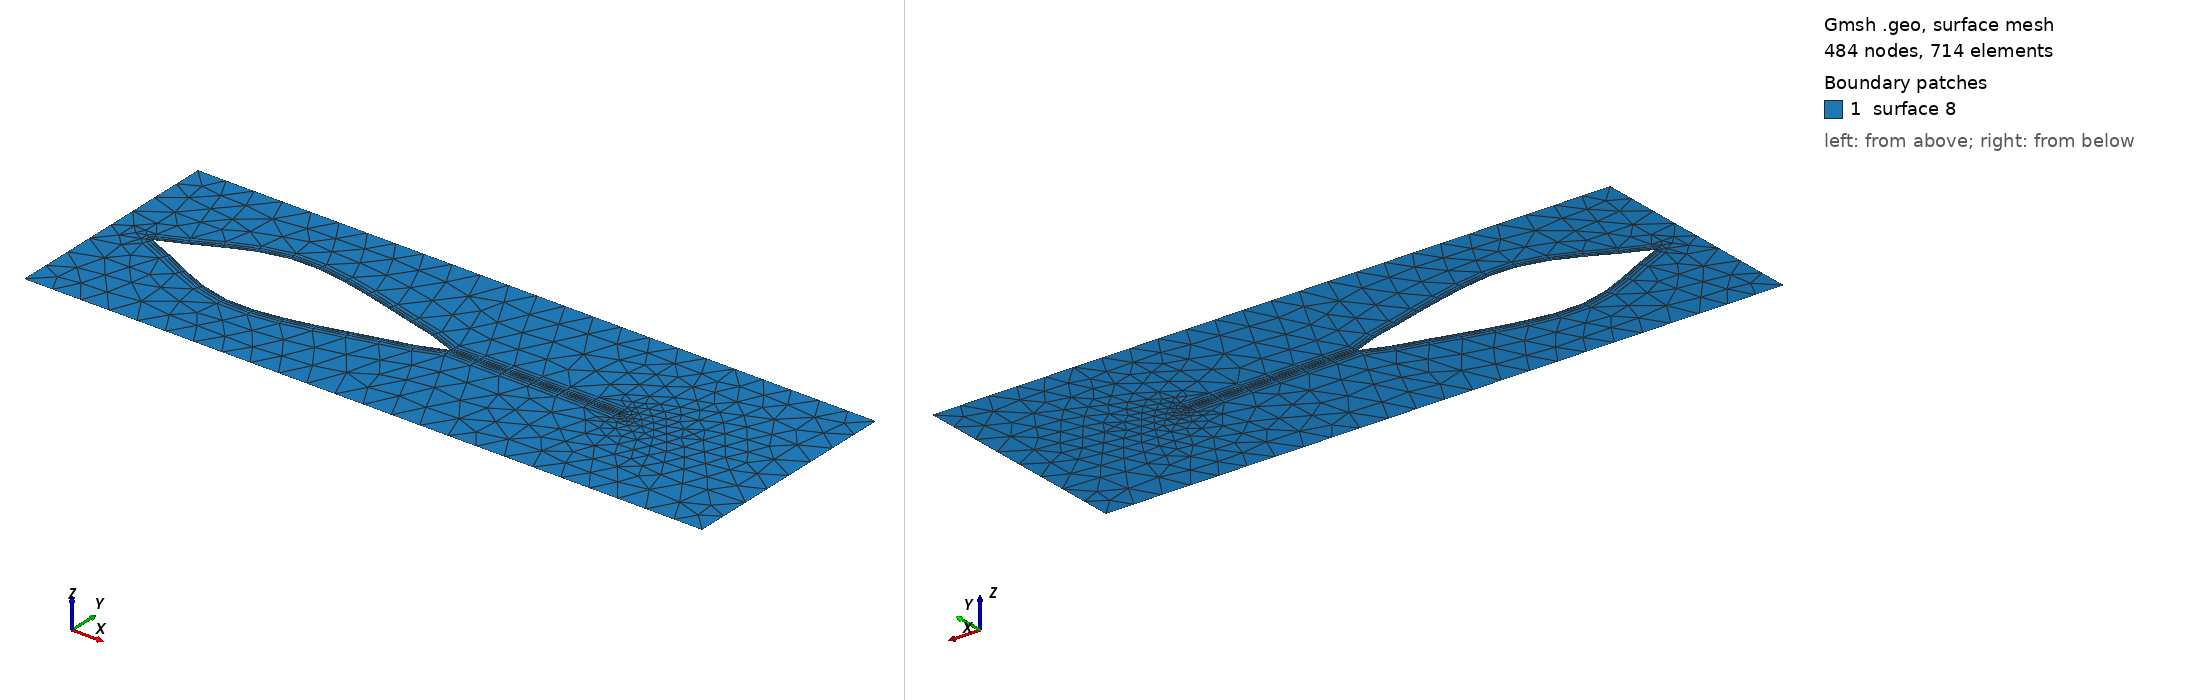

Gmsh geometry script, surface-meshed: 484 nodes, 714 surface elements. Boundary patches (legend numbers): 1 surface 8. Left view from above one corner, right view from below the opposite corner. The script declares no physical surfaces, so the legend lists its geometric surfaces. The drawing asked Gmsh for element sizes between 1% and 20% of the model's largest extent; the script's own settings can give other sizes.

=== BL2.geo (drawn) ===
Mesh.CharacteristicLengthFromCurvature=1;
Mesh.MinimumCirclePoints=20;
l = .2;
Point(1) = {-1.1, -0.3, 0, l};
Point(2) = {-0.3, -0, 0, l};
Point(3) = {1, -0.3, 0, l};
Point(4) = {-0.3, -0.6, 0, l};
Point(5) = {0.7, -0.2, 0, l};
Point(6) = {0.7, -0.4, 0, l};
Spline(1) = {1, 4, 6, 3};
Spline(11) = {3 , 5 , 2 , 1};
Point(7) = {-1.4, .5, 0, l};
Point(8) = {-1.4, -1.1, 0, l};
Point(9) = {3.4, -1.1, 0, l};
Point(10) = {3.4, .5, 0, l};
Line(2) = {7, 10};
Line(3) = {9, 10};
Line(4) = {9, 8};
Line(5) = {8, 7};
Line Loop(6) = {2, -3, 4, 5};
Line Loop(7) = {1, 11};
Plane Surface(8) = {6, 7};

Point(11) = {2.2, -0.3, 0, l};
Line(9) = {3, 11};
Line {9} In Surface {8};

Field[1] = BoundaryLayer;
Field[1].EdgesList = {1, 11, 9};
Field[1].hfar = 0.1;
Field[1].hwall_n = 0.01;
Field[1].thickness = 0.1;
Field[1].ratio = 1.4;
Field[1].FanNodesList = {1, 11}; // try e.g. removing 11
Field[1].FanPointsSizesList = {3, 4}; // try e.g. removing 11
Field[1].Quads = 1;
BoundaryLayer Field = 1;
